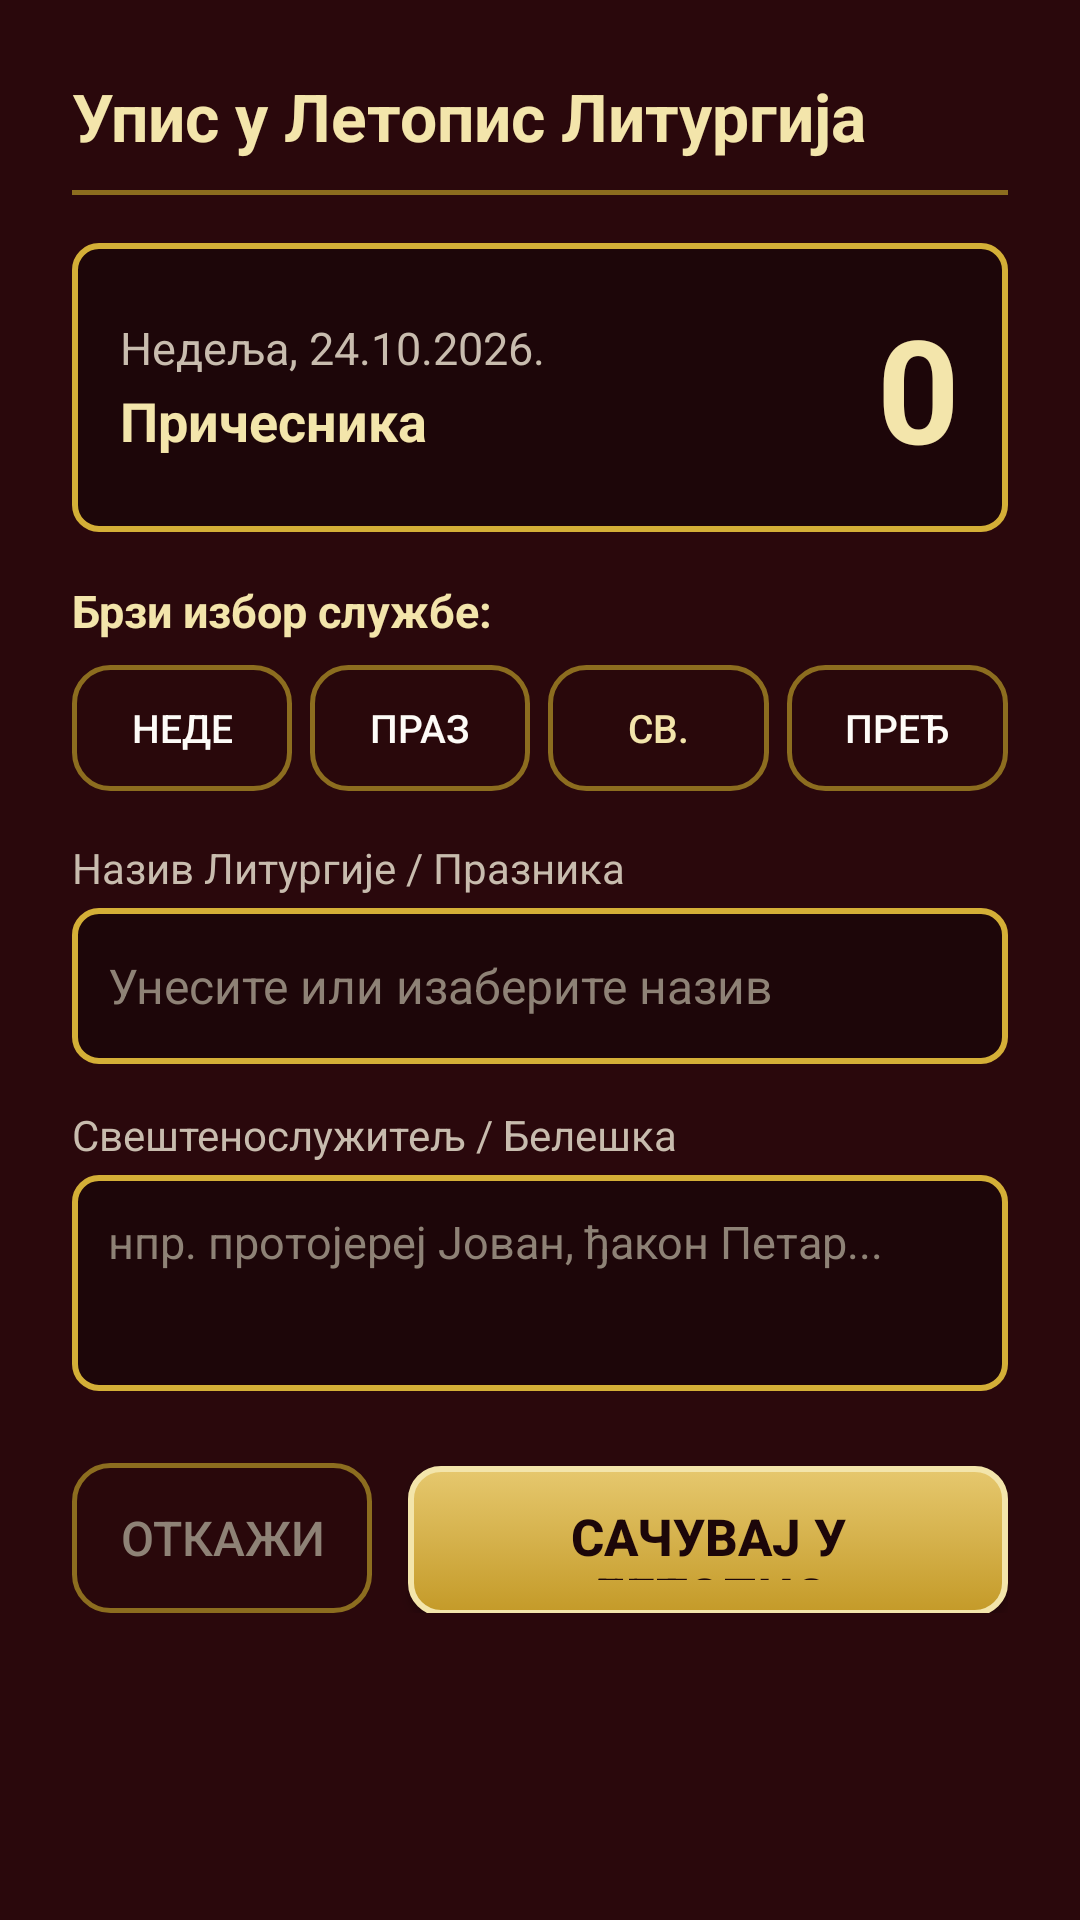

Here is an Android app screen rendered from its layout file. Give the layout XML and the strings, colors and styles it references.
<!-- AndroidManifest.xml: application theme LiturgicalTheme -->
<!-- res/layout/dialog_save_liturgy.xml -->
<?xml version="1.0" encoding="utf-8"?>
<ScrollView xmlns:android="http://schemas.android.com/apk/res/android"
    android:layout_width="match_parent"
    android:layout_height="wrap_content"
    android:background="@color/liturgical_wine_dark">

    <LinearLayout
        android:layout_width="match_parent"
        android:layout_height="wrap_content"
        android:orientation="vertical"
        android:padding="24dp">

        
        <TextView
            android:layout_width="wrap_content"
            android:layout_height="wrap_content"
            android:text="@string/dialog_save_title"
            android:textColor="@color/gold_bright"
            android:textSize="22sp"
            android:textStyle="bold" />

        <View
            android:layout_width="match_parent"
            android:layout_height="1.5dp"
            android:background="@color/gold_border"
            android:layout_marginTop="10dp"
            android:layout_marginBottom="16dp" />

        
        <LinearLayout
            android:layout_width="match_parent"
            android:layout_height="wrap_content"
            android:background="@drawable/border_gold"
            android:orientation="horizontal"
            android:padding="16dp"
            android:gravity="center_vertical">

            <LinearLayout
                android:layout_width="0dp"
                android:layout_height="wrap_content"
                android:layout_weight="1"
                android:orientation="vertical">

                <TextView
                    android:id="@+id/tv_dialog_date"
                    android:layout_width="wrap_content"
                    android:layout_height="wrap_content"
                    android:text="Недеља, 24.10.2026."
                    android:textColor="@color/parchment_muted"
                    android:textSize="15sp" />

                <TextView
                    android:layout_width="wrap_content"
                    android:layout_height="wrap_content"
                    android:text="@string/communicants_label"
                    android:textColor="@color/gold_bright"
                    android:textSize="18sp"
                    android:textStyle="bold"
                    android:layout_marginTop="2dp" />
            </LinearLayout>

            <TextView
                android:id="@+id/tv_dialog_count"
                android:layout_width="wrap_content"
                android:layout_height="wrap_content"
                android:text="0"
                android:textColor="@color/gold_bright"
                android:textSize="48sp"
                android:textStyle="bold"
                android:layout_marginLeft="16dp" />
        </LinearLayout>

        
        <TextView
            android:layout_width="wrap_content"
            android:layout_height="wrap_content"
            android:text="@string/label_quick_presets"
            android:textColor="@color/gold_bright"
            android:textSize="15sp"
            android:textStyle="bold"
            android:layout_marginTop="16dp"
            android:layout_marginBottom="8dp" />

        <LinearLayout
            android:layout_width="match_parent"
            android:layout_height="wrap_content"
            android:orientation="horizontal">

            <Button
                android:id="@+id/btn_preset_sunday"
                android:layout_width="0dp"
                android:layout_height="42dp"
                android:layout_weight="1"
                android:layout_marginRight="6dp"
                android:background="@drawable/btn_undo"
                android:text="Недељна"
                android:textColor="@color/parchment"
                android:textSize="13sp" />

            <Button
                android:id="@+id/btn_preset_feast"
                android:layout_width="0dp"
                android:layout_height="42dp"
                android:layout_weight="1"
                android:layout_marginRight="6dp"
                android:background="@drawable/btn_undo"
                android:text="Празнична"
                android:textColor="@color/parchment"
                android:textSize="13sp" />

            <Button
                android:id="@+id/btn_preset_slava"
                android:layout_width="0dp"
                android:layout_height="42dp"
                android:layout_weight="1"
                android:layout_marginRight="6dp"
                android:background="@drawable/btn_undo"
                android:text="Св. Тројица"
                android:textColor="@color/gold_bright"
                android:textSize="13sp" />

            <Button
                android:id="@+id/btn_preset_presanctified"
                android:layout_width="0dp"
                android:layout_height="42dp"
                android:layout_weight="1"
                android:background="@drawable/btn_undo"
                android:text="Пређеосвећена"
                android:textColor="@color/parchment"
                android:textSize="13sp" />
        </LinearLayout>

        
        <TextView
            android:layout_width="wrap_content"
            android:layout_height="wrap_content"
            android:text="@string/label_feast"
            android:textColor="@color/parchment_muted"
            android:textSize="14sp"
            android:layout_marginTop="16dp"
            android:layout_marginBottom="4dp" />

        <EditText
            android:id="@+id/et_feast_name"
            android:layout_width="match_parent"
            android:layout_height="52dp"
            android:background="@drawable/border_gold"
            android:textColor="@color/parchment"
            android:textColorHint="@color/parchment_dim"
            android:hint="Унесите или изаберите назив"
            android:padding="12dp"
            android:textSize="16sp" />

        
        <TextView
            android:layout_width="wrap_content"
            android:layout_height="wrap_content"
            android:text="@string/label_notes"
            android:textColor="@color/parchment_muted"
            android:textSize="14sp"
            android:layout_marginTop="14dp"
            android:layout_marginBottom="4dp" />

        <EditText
            android:id="@+id/et_notes"
            android:layout_width="match_parent"
            android:layout_height="72dp"
            android:background="@drawable/border_gold"
            android:textColor="@color/parchment"
            android:textColorHint="@color/parchment_dim"
            android:hint="@string/label_hint_notes"
            android:gravity="top|left"
            android:padding="12dp"
            android:textSize="15sp" />

        
        <LinearLayout
            android:layout_width="match_parent"
            android:layout_height="wrap_content"
            android:orientation="horizontal"
            android:layout_marginTop="24dp"
            android:gravity="right">

            <Button
                android:id="@+id/btn_cancel_entry"
                android:layout_width="wrap_content"
                android:layout_height="50dp"
                android:minWidth="100dp"
                android:background="@drawable/btn_undo"
                android:text="@string/btn_cancel"
                android:textColor="@color/parchment_dim"
                android:textSize="16sp"
                android:layout_marginRight="12dp" />

            <Button
                android:id="@+id/btn_save_entry"
                android:layout_width="wrap_content"
                android:layout_height="50dp"
                android:minWidth="180dp"
                android:background="@drawable/btn_gold"
                android:text="@string/btn_save"
                android:textColor="@color/liturgical_burgundy"
                android:textSize="17sp"
                android:textStyle="bold" />
        </LinearLayout>

    </LinearLayout>
</ScrollView>
<!-- resources referenced by this layout -->
<resources>
  <color name="gold_border">#8C6D1F</color>
  <color name="gold_bright">#F3E5AB</color>
  <color name="liturgical_burgundy">#1C0609</color>
  <color name="liturgical_wine_dark">#2A080C</color>
  <color name="parchment">#FDFBF7</color>
  <color name="parchment_dim">#8E8276</color>
  <color name="parchment_muted">#C8BCAE</color>
  <!-- drawable border_gold (drawable) -->
  <?xml version="1.0" encoding="utf-8"?>
  <shape xmlns:android="http://schemas.android.com/apk/res/android"
      android:shape="rectangle">
      <solid android:color="@color/translucent_dark_burgundy" />
      <stroke
          android:width="2dp"
          android:color="@color/gold_primary" />
      <corners android:radius="8dp" />
  </shape>
  <!-- drawable btn_undo (drawable) -->
  <?xml version="1.0" encoding="utf-8"?>
  <selector xmlns:android="http://schemas.android.com/apk/res/android">
      <item android:state_pressed="true">
          <shape android:shape="rectangle">
              <solid android:color="@color/red_crimson_pressed" />
              <stroke android:width="2dp" android:color="@color/gold_amber" />
              <corners android:radius="12dp" />
              <padding android:left="16dp" android:top="12dp" android:right="16dp" android:bottom="12dp" />
          </shape>
      </item>
      <item>
          <shape android:shape="rectangle">
              <solid android:color="@color/translucent_wine" />
              <stroke android:width="1.5dp" android:color="@color/gold_border" />
              <corners android:radius="12dp" />
              <padding android:left="16dp" android:top="12dp" android:right="16dp" android:bottom="12dp" />
          </shape>
      </item>
  </selector>
  <string name="btn_cancel">Откажи</string>
  <string name="btn_save">Сачувај у Летопис</string>
  <string name="communicants_label">Причесника</string>
  <string name="dialog_save_title">Упис у Летопис Литургија</string>
  <string name="label_feast">Назив Литургије / Празника</string>
  <string name="label_hint_notes">нпр. протојереј Јован, ђакон Петар...</string>
  <string name="label_notes">Свештенослужитељ / Белешка</string>
  <string name="label_quick_presets">Брзи избор службе:</string>
  <style name="LiturgicalTheme" parent="android:Theme.Material.NoActionBar">
          <item name="android:windowBackground">@color/liturgical_burgundy</item>
          <item name="android:colorPrimary">@color/liturgical_wine_dark</item>
          <item name="android:colorPrimaryDark">@color/liturgical_burgundy</item>
          <item name="android:colorAccent">@color/gold_primary</item>
          <item name="android:textColorPrimary">@color/parchment</item>
          <item name="android:textColorSecondary">@color/gold_bright</item>
          <item name="android:navigationBarColor">@color/liturgical_burgundy</item>
          <item name="android:statusBarColor">@color/liturgical_burgundy</item>
          <item name="android:alertDialogTheme">@style/LiturgicalDialogTheme</item>
      </style>
  <color name="translucent_dark_burgundy">#E61C0609</color>
  <color name="gold_primary">#D4AF37</color>
  <color name="red_crimson_pressed">#5E1317</color>
  <color name="gold_amber">#B8860B</color>
  <color name="translucent_wine">#CC2A080C</color>
  <style name="LiturgicalDialogTheme" parent="android:Theme.Material.Dialog">
          <item name="android:windowBackground">@color/liturgical_wine_dark</item>
          <item name="android:colorPrimary">@color/liturgical_wine_dark</item>
          <item name="android:colorPrimaryDark">@color/liturgical_burgundy</item>
          <item name="android:colorAccent">@color/gold_primary</item>
          <item name="android:textColorPrimary">@color/parchment</item>
          <item name="android:textColorSecondary">@color/gold_bright</item>
          <item name="android:textColor">@color/parchment</item>
      </style>
</resources>
